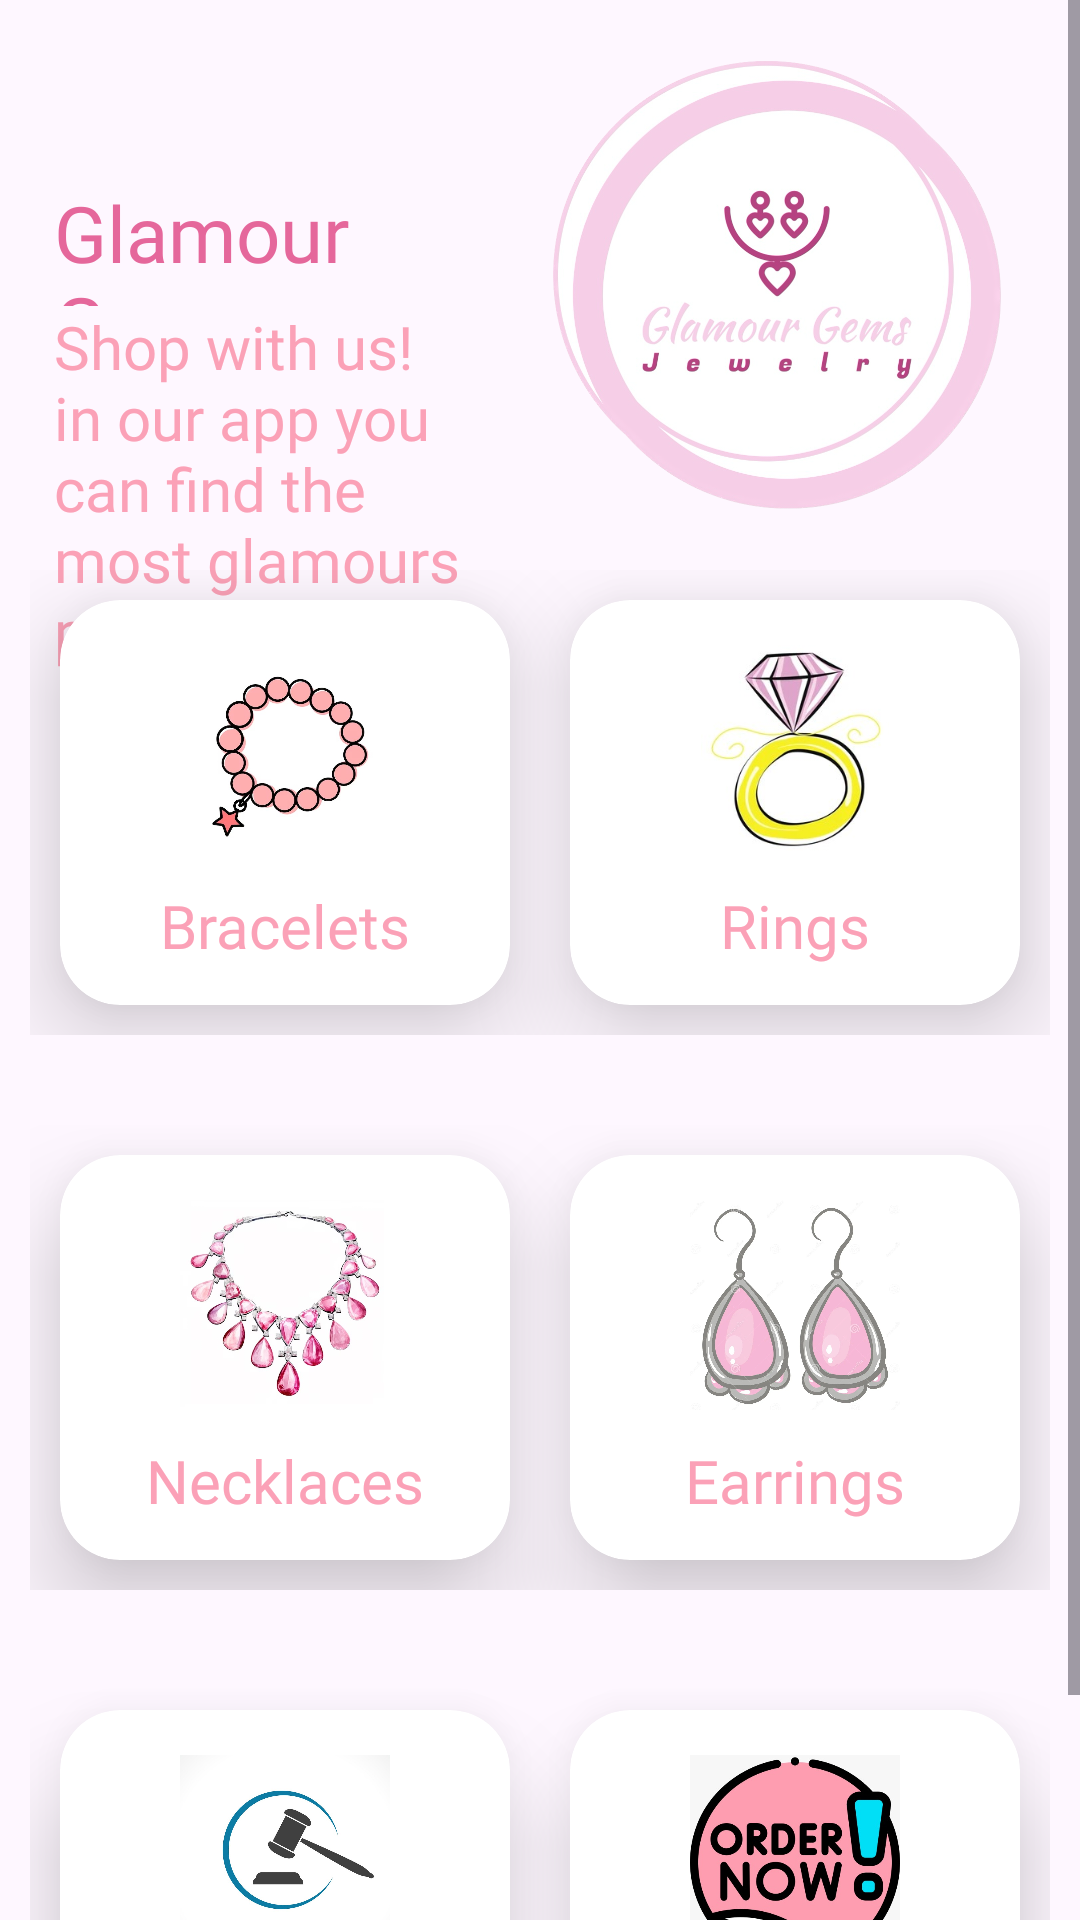

Layout XML and referenced resources for this Android screen:
<!-- AndroidManifest.xml: application theme Theme.NawalProj -->
<!-- res/layout/fragment_home.xml -->
<?xml version="1.0" encoding="utf-8"?>
<ScrollView
    xmlns:android="http://schemas.android.com/apk/res/android"
    xmlns:app="http://schemas.android.com/apk/res-auto"
    xmlns:tools="http://schemas.android.com/tools"
    android:layout_width="match_parent"
    android:layout_height="match_parent"
    android:background="@drawable/backg3"
    tools:context=".UserPages.HomeFragment">

<androidx.constraintlayout.widget.ConstraintLayout
    android:layout_width="match_parent"
    android:layout_height="wrap_content"
    android:id="@+id/constraintLayout"
    android:layout_marginTop="20dp">
    <TextView
        android:layout_width="0dp"
        android:layout_height="42dp"
        android:id="@+id/appName"
        android:text="Glamour Gems"
        android:fontFamily="@font/font1"
        android:textSize="26sp"
        android:textColor="@color/pinkshade2"
        android:layout_marginStart="18dp"
        android:layout_marginTop="40dp"

        app:layout_constraintTop_toTopOf="parent"
        app:layout_constraintStart_toStartOf="parent"
        app:layout_constraintEnd_toStartOf="@+id/myLogoImage"/>
    <TextView
        android:layout_width="0dp"
        android:layout_height="wrap_content"
        android:id="@+id/appDesc"
        android:text="Shop with us! in our app you can find the most glamours pieces ;)"
        android:textSize="20sp"
        android:fontFamily="@font/font1"
        android:layout_marginStart="18dp"
        android:textColor="@color/pink"
        app:layout_constraintStart_toStartOf="parent"
        app:layout_constraintTop_toBottomOf="@id/appName"
        app:layout_constraintEnd_toStartOf="@+id/myLogoImage"/>

    <ImageView
        android:id="@+id/myLogoImage"
        android:layout_width="170dp"
        android:layout_height="150dp"
        android:layout_marginEnd="16dp"
        android:src="@drawable/mylogo"
        app:layout_constraintEnd_toEndOf="parent"
        app:layout_constraintStart_toEndOf="@id/appName"
        app:layout_constraintTop_toTopOf="parent" />
    <LinearLayout
        android:layout_width="0dp"
        android:layout_height="175dp"
        android:id="@+id/row1"
        android:orientation="horizontal"
        android:layout_marginTop="10dp"
        android:padding="10dp"
        app:layout_constraintHorizontal_bias="0.0"
        app:layout_constraintStart_toStartOf="parent"
        app:layout_constraintEnd_toEndOf="parent"
        app:layout_constraintTop_toBottomOf="@id/myLogoImage">
        <androidx.cardview.widget.CardView
            android:layout_width="0dp"
            android:layout_height="match_parent"
            android:id="@+id/braceletCard"
            android:layout_margin="10dp"
            android:layout_weight="1"
            app:cardElevation="20dp"
            app:cardCornerRadius="20dp">
            <RelativeLayout
                android:layout_width="match_parent"
                android:layout_height="match_parent">
                <TextView
                    android:layout_width="wrap_content"
                    android:layout_height="wrap_content"
                    android:id="@+id/braceletName"
                    android:text="Bracelets"
                    android:textSize="20sp"
                    android:fontFamily="@font/font1"
                    android:textColor="@color/pink"
                    android:layout_marginTop="10dp"
                    android:layout_centerHorizontal="true"
                    android:layout_below="@+id/braceletImage"/>
                <ImageView
                    android:layout_width="70dp"
                    android:layout_height="70dp"
                    android:id="@+id/braceletImage"
                    android:src="@drawable/bracelet"
                    android:layout_marginTop="15dp"
                    android:layout_centerHorizontal="true"/>
            </RelativeLayout>
        </androidx.cardview.widget.CardView>
        <androidx.cardview.widget.CardView
            android:layout_width="0dp"
            android:layout_height="match_parent"
            android:layout_margin="10dp"
            android:layout_weight="1"
            app:cardElevation="20dp"
            app:cardCornerRadius="20dp">
            <RelativeLayout
                android:layout_width="match_parent"
                android:layout_height="match_parent">
                <TextView
                    android:layout_width="wrap_content"
                    android:layout_height="wrap_content"
                    android:id="@+id/ringName"
                    android:text="Rings"
                    android:textSize="20sp"
                    android:textColor="@color/pink"
                    android:fontFamily="@font/font1"
                    android:layout_marginTop="10dp"
                    android:layout_centerHorizontal="true"
                    android:layout_below="@+id/ringImage"/>
                <ImageView
                    android:layout_width="70dp"
                    android:layout_height="70dp"
                    android:id="@+id/ringImage"
                    android:src="@drawable/ring"
                    android:layout_marginTop="15dp"
                    android:layout_centerHorizontal="true"/>
            </RelativeLayout>
        </androidx.cardview.widget.CardView>
    </LinearLayout>
    <LinearLayout
        android:layout_width="0dp"
        android:layout_height="175dp"
        android:id="@+id/row2"
        android:orientation="horizontal"
        android:layout_marginTop="10dp"
        android:padding="10dp"
        app:layout_constraintHorizontal_bias="0.0"
        app:layout_constraintStart_toStartOf="parent"
        app:layout_constraintEnd_toEndOf="parent"
        app:layout_constraintTop_toBottomOf="@id/row1">
        <androidx.cardview.widget.CardView
            android:layout_width="0dp"
            android:layout_height="match_parent"
            android:layout_margin="10dp"
            android:layout_weight="1"
            app:cardElevation="20dp"
            app:cardCornerRadius="20dp">
            <RelativeLayout
                android:layout_width="match_parent"
                android:layout_height="match_parent">
                <TextView
                    android:layout_width="wrap_content"
                    android:layout_height="wrap_content"
                    android:id="@+id/necklaceName"
                    android:text="Necklaces"
                    android:textSize="20sp"
                    android:textColor="@color/pink"
                    android:fontFamily="@font/font1"
                    android:layout_marginTop="10dp"
                    android:layout_centerHorizontal="true"
                    android:layout_below="@+id/necklaceImage"/>
                <ImageView
                    android:layout_width="70dp"
                    android:layout_height="70dp"
                    android:id="@+id/necklaceImage"
                    android:src="@drawable/necklace"
                    android:layout_marginTop="15dp"
                    android:layout_centerHorizontal="true"/>
            </RelativeLayout>
        </androidx.cardview.widget.CardView>
        <androidx.cardview.widget.CardView
            android:layout_width="0dp"
            android:layout_height="match_parent"
            android:layout_margin="10dp"
            android:layout_weight="1"
            app:cardElevation="20dp"
            app:cardCornerRadius="20dp">
            <RelativeLayout
                android:layout_width="match_parent"
                android:layout_height="match_parent">
                <TextView
                    android:layout_width="wrap_content"
                    android:layout_height="wrap_content"
                    android:id="@+id/earringName"
                    android:text="Earrings"
                    android:textSize="20sp"
                    android:textColor="@color/pink"
                    android:fontFamily="@font/font1"
                    android:layout_marginTop="10dp"
                    android:layout_centerHorizontal="true"
                    android:layout_below="@+id/earringImage"/>
                <ImageView
                    android:layout_width="70dp"
                    android:layout_height="70dp"
                    android:id="@+id/earringImage"
                    android:src="@drawable/earring"
                    android:layout_marginTop="15dp"
                    android:layout_centerHorizontal="true"/>
            </RelativeLayout>
        </androidx.cardview.widget.CardView>
    </LinearLayout>
    <LinearLayout
        android:layout_width="0dp"
        android:layout_height="175dp"
        android:id="@+id/row3"
        android:orientation="horizontal"
        android:layout_marginTop="10dp"
        android:padding="10dp"
        app:layout_constraintHorizontal_bias="0.0"
        app:layout_constraintStart_toStartOf="parent"
        app:layout_constraintEnd_toEndOf="parent"
        app:layout_constraintTop_toBottomOf="@id/row2">
        <androidx.cardview.widget.CardView
            android:layout_width="0dp"
            android:layout_height="match_parent"
            android:layout_margin="10dp"
            android:layout_weight="1"
            app:cardElevation="20dp"
            app:cardCornerRadius="20dp">
            <RelativeLayout
                android:layout_width="match_parent"
                android:layout_height="match_parent">
                <TextView
                    android:layout_width="wrap_content"
                    android:layout_height="wrap_content"
                    android:id="@+id/auctionName"
                    android:text="Auction"
                    android:textSize="20sp"
                    android:textColor="@color/pink"
                    android:fontFamily="@font/font1"
                    android:layout_marginTop="10dp"
                    android:layout_centerHorizontal="true"
                    android:layout_below="@+id/auctionImage"/>

                <ImageView
                    android:id="@+id/auctionImage"
                    android:layout_width="70dp"
                    android:layout_height="70dp"
                    android:layout_centerHorizontal="true"
                    android:layout_marginTop="15dp"
                    android:src="@drawable/auction" />
            </RelativeLayout>
        </androidx.cardview.widget.CardView>
        <androidx.cardview.widget.CardView
            android:layout_width="0dp"
            android:layout_height="match_parent"
            android:layout_margin="10dp"
            android:layout_weight="1"
            app:cardElevation="20dp"
            app:cardCornerRadius="20dp">
            <RelativeLayout
                android:layout_width="match_parent"
                android:layout_height="match_parent">
                <TextView
                    android:layout_width="wrap_content"
                    android:layout_height="wrap_content"
                    android:id="@+id/grocName"
                    android:text="Last pieces"
                    android:textSize="20sp"
                    android:textColor="@color/pink"
                    android:fontFamily="@font/font1"
                    android:layout_marginTop="10dp"
                    android:layout_centerHorizontal="true"
                    android:layout_below="@+id/lastImage"/>
                <ImageView
                    android:layout_width="70dp"
                    android:layout_height="70dp"
                    android:id="@+id/lastImage"
                    android:src="@drawable/ordernow"
                    android:layout_marginTop="15dp"
                    android:layout_centerHorizontal="true"/>
            </RelativeLayout>
        </androidx.cardview.widget.CardView>
    </LinearLayout>
</androidx.constraintlayout.widget.ConstraintLayout>
</ScrollView>
<!-- resources referenced by this layout -->
<resources>
  <color name="pink">#FBA1B7</color>
  <color name="pinkshade2">#E5679B</color>
  <!-- drawable auction: jpeg bitmap (drawable, 28775 bytes) -->
  <!-- drawable bracelet: jpeg bitmap (drawable, 41647 bytes) -->
  <!-- drawable earring: jpeg bitmap (drawable, 163600 bytes) -->
  <!-- drawable mylogo: png bitmap (drawable, 380484 bytes) -->
  <!-- drawable necklace: jpeg bitmap (drawable, 59412 bytes) -->
  <!-- drawable ordernow: jpeg bitmap (drawable, 46676 bytes) -->
  <!-- drawable ring: jpg bitmap (drawable, 42559 bytes) -->
  <style name="Theme.NawalProj" parent="Base.Theme.NawalProj" />
  <style name="Base.Theme.NawalProj" parent="Theme.Material3.DayNight.NoActionBar">
          
          <item name="colorPrimary">@color/lavender</item>
          <item name="colorPrimaryVariant">@color/lavender</item>
          <item name="colorOnPrimary">@color/white</item>
          
          <item name="colorSecondary">@color/teal_200</item>
          <item name="colorSecondaryVariant">@color/teal_700</item>
          <item name="colorOnSecondary">@color/black</item>
  
          
          <item name="android:statusBarColor">?attr/colorPrimaryVariant</item>
          
          
      </style>
  <color name="lavender">#8692f7</color>
  <color name="white">#FFFFFFFF</color>
  <color name="teal_200">#FF03DAC5</color>
  <color name="teal_700">#FF018786</color>
  <color name="black">#FF000000</color>
</resources>
